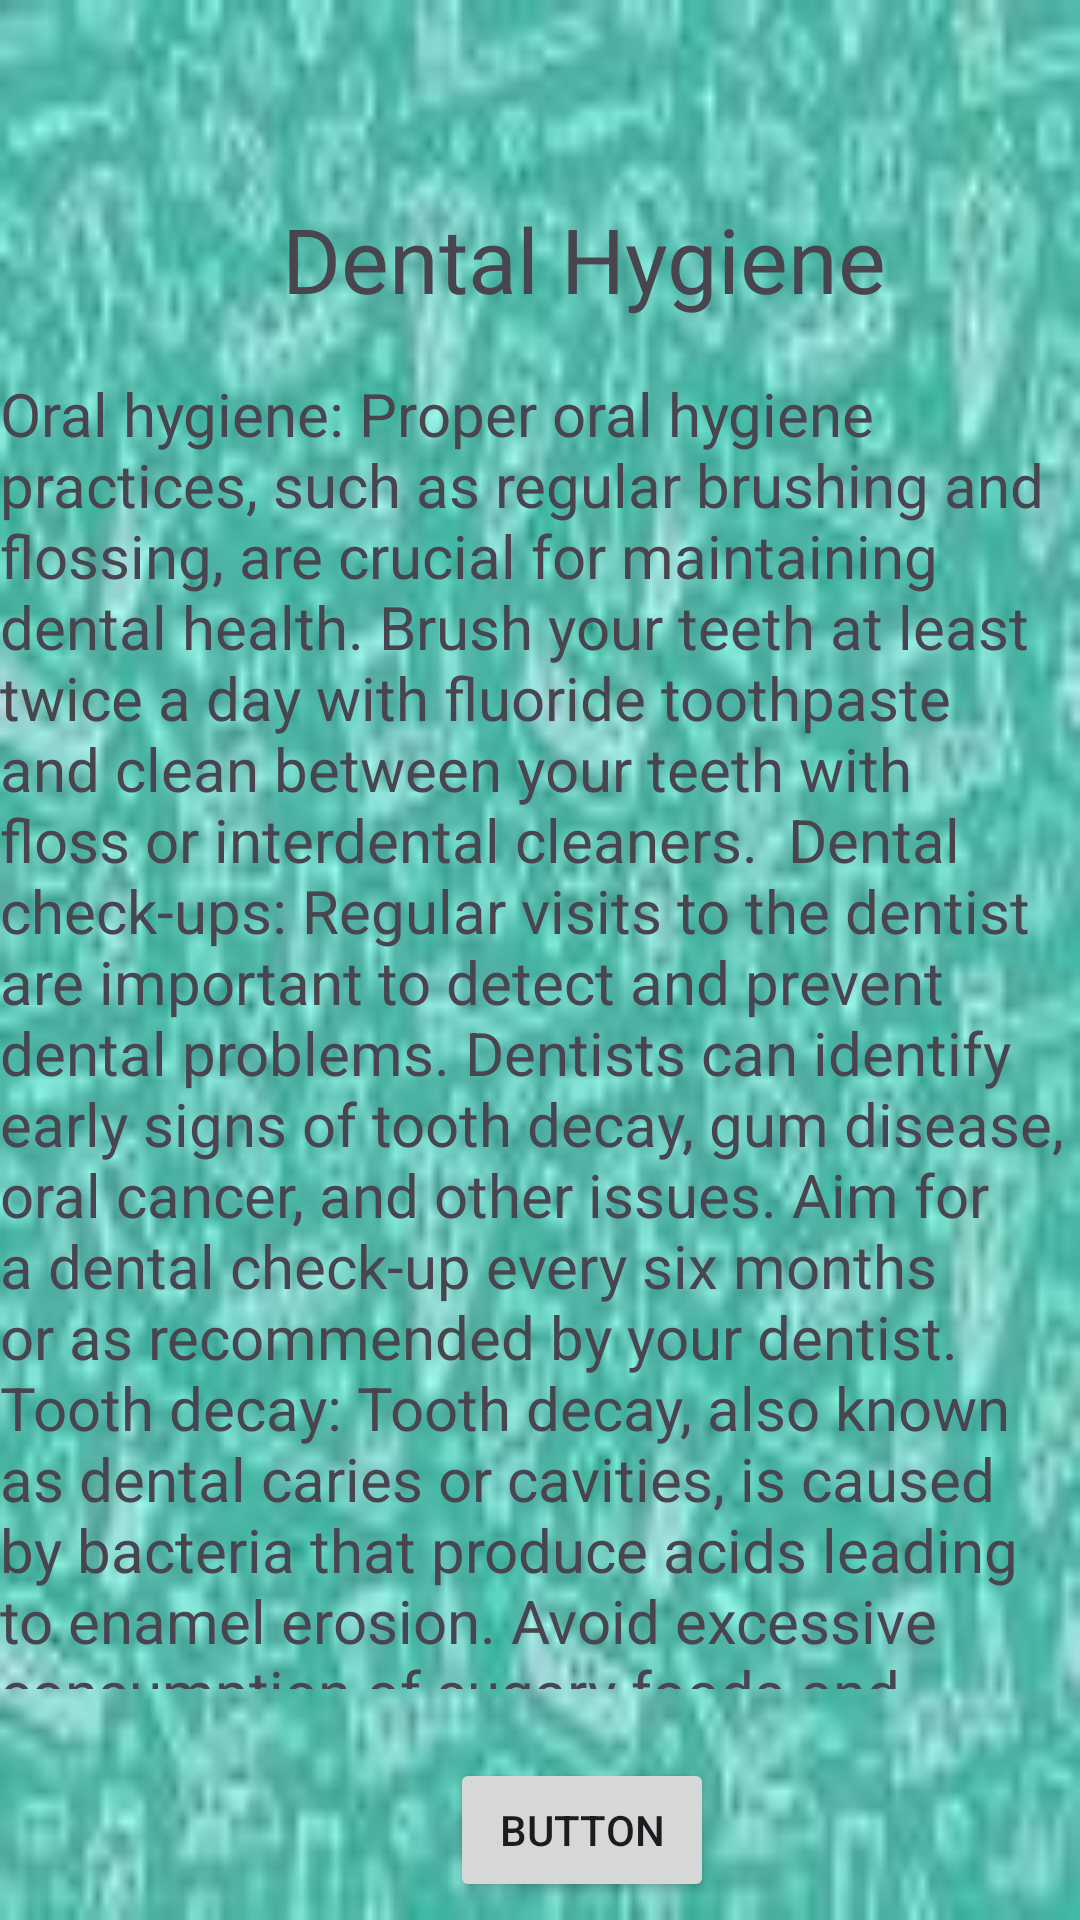

Reconstruct the res/layout file that produces this screen, plus the resources it refers to.
<!-- AndroidManifest.xml: application theme Theme.BrightSmile -->
<!-- res/layout/activity_dental_hygiene.xml -->
<?xml version="1.0" encoding="utf-8"?>
<androidx.constraintlayout.widget.ConstraintLayout xmlns:android="http://schemas.android.com/apk/res/android"
    xmlns:app="http://schemas.android.com/apk/res-auto"
    xmlns:tools="http://schemas.android.com/tools"
    android:layout_width="match_parent"
    android:layout_height="match_parent"
    android:background="@drawable/background"
    tools:context=".DentalHygieneActivity">

    <TextView
        android:id="@+id/Hygiene"
        android:layout_width="wrap_content"
        android:layout_height="wrap_content"
        android:layout_marginStart="94dp"
        android:layout_marginTop="66dp"
        android:layout_marginBottom="18dp"
        android:text="Dental Hygiene"
        android:textSize="30sp"
        app:layout_constraintBottom_toTopOf="@+id/List_Hygiene"
        app:layout_constraintStart_toStartOf="@+id/List_Hygiene"
        app:layout_constraintTop_toTopOf="parent" />

    <TextView
        android:id="@+id/List_Hygiene"
        android:layout_width="0dp"
        android:layout_height="0dp"


        android:layout_marginBottom="23dp"
        android:text="Oral hygiene: Proper oral hygiene practices, such as regular brushing and flossing, are crucial for maintaining dental health. Brush your teeth at least twice a day with fluoride toothpaste and clean between your teeth with floss or interdental cleaners.

Dental check-ups: Regular visits to the dentist are important to detect and prevent dental problems. Dentists can identify early signs of tooth decay, gum disease, oral cancer, and other issues. Aim for a dental check-up every six months or as recommended by your dentist.

Tooth decay: Tooth decay, also known as dental caries or cavities, is caused by bacteria that produce acids leading to enamel erosion. Avoid excessive consumption of sugary foods and drinks, maintain good oral hygiene, and consider dental sealants and fluoride treatments for added protection.

Gum health: Gum disease, also called periodontal disease, affects the gums and supporting structures of the teeth. It starts with gingivitis, characterized by swollen, red gums, and can progress to periodontitis, causing tooth loss. Proper oral hygiene and regular dental cleanings are vital for gum health.

Diet and dental health: A balanced diet plays a significant role in maintaining dental health. Limit sugary and acidic foods and drinks, as they can contribute to tooth decay. Instead, opt for a diet rich in fruits, vegetables, whole grains, and calcium-rich foods."
        android:textSize="20sp"
        app:layout_constraintBottom_toTopOf="@+id/btn_Hygiene"
        app:layout_constraintEnd_toEndOf="parent"
        app:layout_constraintStart_toStartOf="parent"
        app:layout_constraintTop_toBottomOf="@+id/Hygiene" />

    <Button
        android:id="@+id/btn_Hygiene"
        android:layout_width="wrap_content"
        android:layout_height="wrap_content"
        android:layout_marginStart="150dp"
        android:layout_marginBottom="6dp"
        android:text="Button"
        app:layout_constraintBottom_toBottomOf="parent"
        app:layout_constraintStart_toStartOf="parent"
        app:layout_constraintTop_toBottomOf="@+id/List_Hygiene" />


</androidx.constraintlayout.widget.ConstraintLayout>
<!-- resources referenced by this layout -->
<resources>
  <!-- drawable background: jpeg bitmap (drawable, 4700 bytes) -->
  <style name="Theme.BrightSmile" parent="Base.Theme.BrightSmile" />
  <style name="Base.Theme.BrightSmile" parent="Theme.Material3.DayNight.NoActionBar">
          
          
      </style>
</resources>
